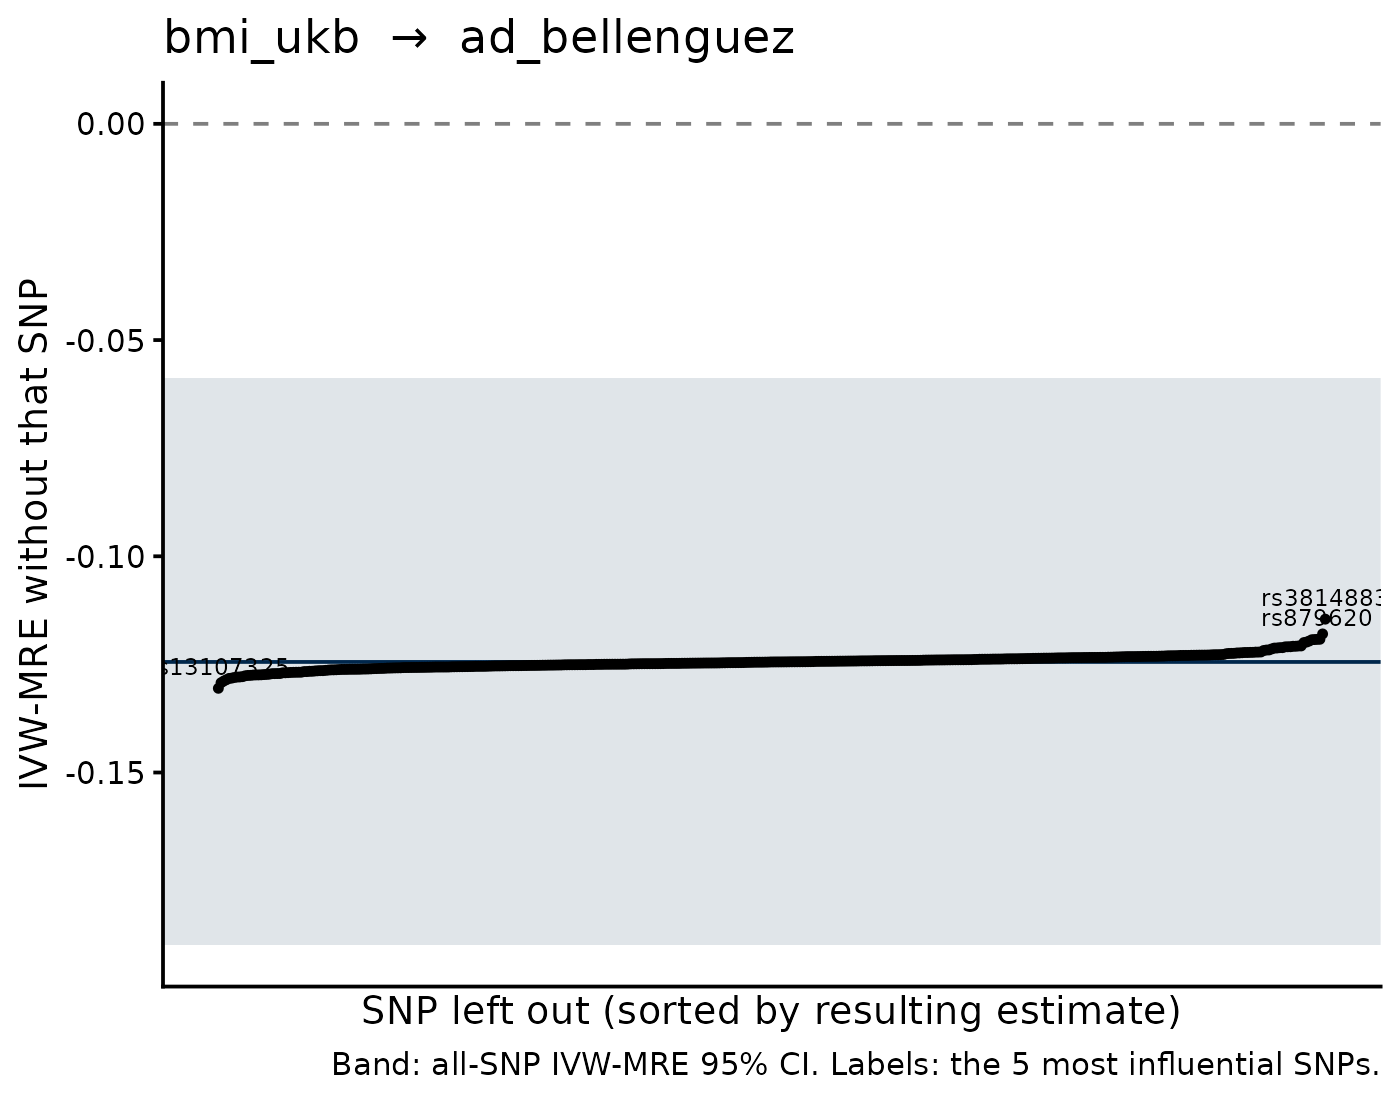

Values plotted in this chart, from the file beside it:
SNP, b_loo, se_loo, b_all, se_all, shift
rs3814883, -0.1145, 0.03293, -0.1244, 0.03345, 0.009895
rs62107261, -0.118, 0.03365, -0.1244, 0.03345, 0.006481
rs13107325, -0.1305, 0.03334, -0.1244, 0.03345, -0.006094
rs9366863, -0.1192, 0.03346, -0.1244, 0.03345, 0.005243
rs879620, -0.1192, 0.0334, -0.1244, 0.03345, 0.005226
rs7124681, -0.1193, 0.03344, -0.1244, 0.03345, 0.005178
rs12977787, -0.1193, 0.03287, -0.1244, 0.03345, 0.005138
rs56094641, -0.1196, 0.03434, -0.1244, 0.03345, 0.004832
rs7132908, -0.1292, 0.03352, -0.1244, 0.03345, -0.00481
rs3803286, -0.1198, 0.03328, -0.1244, 0.03345, 0.004596
rs6744646, -0.12, 0.03374, -0.1244, 0.03345, 0.004477
rs2253310, -0.1289, 0.0333, -0.1244, 0.03345, -0.004421
rs3784710, -0.1285, 0.03349, -0.1244, 0.03345, -0.004113
rs7924036, -0.1282, 0.03327, -0.1244, 0.03345, -0.003805
rs4613074, -0.1282, 0.03339, -0.1244, 0.03345, -0.003735
rs2234458, -0.1207, 0.03342, -0.1244, 0.03345, 0.003699
rs6265, -0.1207, 0.03361, -0.1244, 0.03345, 0.003695
rs1788808, -0.1208, 0.03344, -0.1244, 0.03345, 0.003631
rs7218014, -0.1208, 0.0333, -0.1244, 0.03345, 0.00363
rs34045288, -0.128, 0.03347, -0.1244, 0.03345, -0.003588
rs3901286, -0.1209, 0.03337, -0.1244, 0.03345, 0.003515
rs10423928, -0.1209, 0.03352, -0.1244, 0.03345, 0.00351
rs147730268, -0.1279, 0.03341, -0.1244, 0.03345, -0.003494
rs1446585, -0.1209, 0.03322, -0.1244, 0.03345, 0.003484
rs4658403, -0.1279, 0.03329, -0.1244, 0.03345, -0.00347
rs55726687, -0.1278, 0.03344, -0.1244, 0.03345, -0.003404
rs34234296, -0.1211, 0.03332, -0.1244, 0.03345, 0.003304
rs1048932, -0.1211, 0.03335, -0.1244, 0.03345, 0.003299
rs5995843, -0.1212, 0.03339, -0.1244, 0.03345, 0.003225
rs57488047, -0.1276, 0.03335, -0.1244, 0.03345, -0.003207
rs4900590, -0.1212, 0.03331, -0.1244, 0.03345, 0.003205
rs2035936, -0.1276, 0.03339, -0.1244, 0.03345, -0.00312
rs34811474, -0.1275, 0.03351, -0.1244, 0.03345, -0.003098
rs73052033, -0.1275, 0.03351, -0.1244, 0.03345, -0.00303
rs7498665, -0.1214, 0.03355, -0.1244, 0.03345, 0.003009
rs2051559, -0.1274, 0.03334, -0.1244, 0.03345, -0.003002
rs4832298, -0.1274, 0.03337, -0.1244, 0.03345, -0.002999
rs2725371, -0.1274, 0.03336, -0.1244, 0.03345, -0.002976
rs7805441, -0.1274, 0.03334, -0.1244, 0.03345, -0.002919
rs1412239, -0.1273, 0.03351, -0.1244, 0.03345, -0.002878
rs13012070, -0.1273, 0.0333, -0.1244, 0.03345, -0.00283
rs3902951, -0.1217, 0.03332, -0.1244, 0.03345, 0.002776
rs8112818, -0.1217, 0.03346, -0.1244, 0.03345, 0.00275
rs4722398, -0.1271, 0.03334, -0.1244, 0.03345, -0.002711
rs539515, -0.1271, 0.03372, -0.1244, 0.03345, -0.002701
rs4625888, -0.1271, 0.03331, -0.1244, 0.03345, -0.002682
rs28732167, -0.1271, 0.03327, -0.1244, 0.03345, -0.002678
rs1183668, -0.1218, 0.03342, -0.1244, 0.03345, 0.002647
rs4790292, -0.1269, 0.03348, -0.1244, 0.03345, -0.002513
rs73142879, -0.1269, 0.03351, -0.1244, 0.03345, -0.002508
rs11161044, -0.1269, 0.0334, -0.1244, 0.03345, -0.002474
rs111689389, -0.1269, 0.03337, -0.1244, 0.03345, -0.002422
rs2398861, -0.1268, 0.03345, -0.1244, 0.03345, -0.002398
rs4895799, -0.1268, 0.03334, -0.1244, 0.03345, -0.002382
rs317656, -0.1268, 0.03339, -0.1244, 0.03345, -0.002375
rs61813324, -0.1268, 0.03349, -0.1244, 0.03345, -0.002366
rs11691869, -0.1221, 0.03349, -0.1244, 0.03345, 0.002308
rs6567160, -0.1222, 0.03382, -0.1244, 0.03345, 0.002278
rs1778830, -0.1222, 0.03341, -0.1244, 0.03345, 0.002277
rs56161855, -0.1267, 0.03346, -0.1244, 0.03345, -0.002228
... 354 more rows
